Dataset: split_data (GitHub, mdtajuddin809/palm-Leaf-Disease-Detection). Classes: boron deficiency, healthy, kalium, nitrogen deficiency.

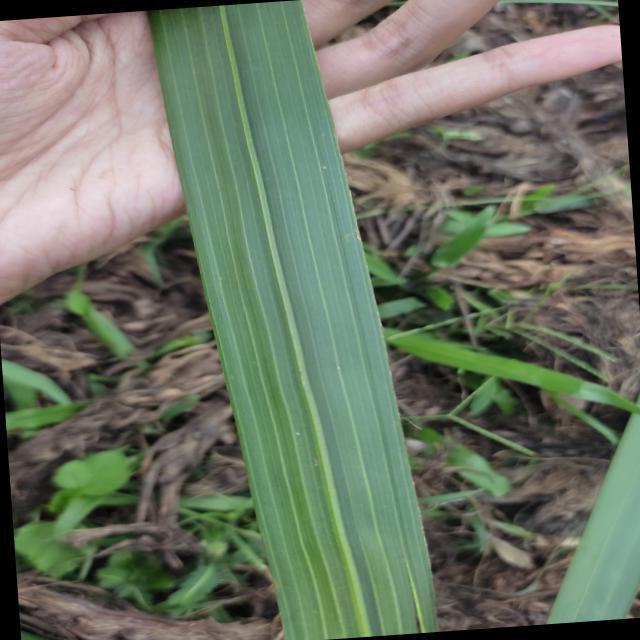
Label: healthy

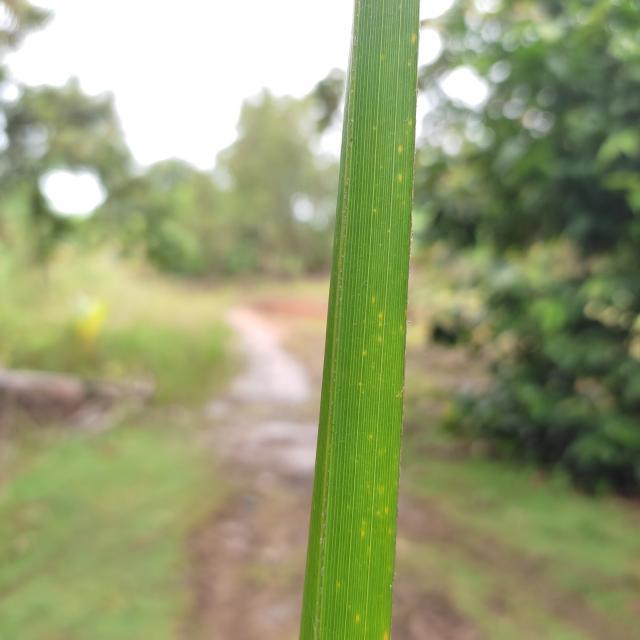
Label: kalium

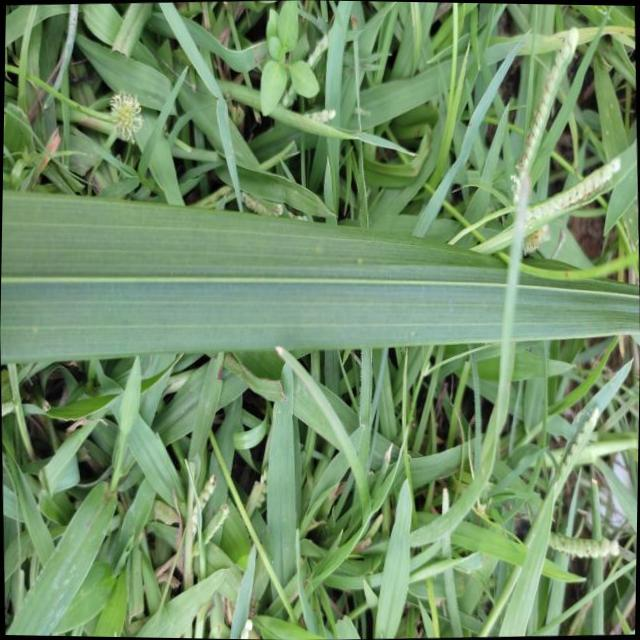
Label: healthy

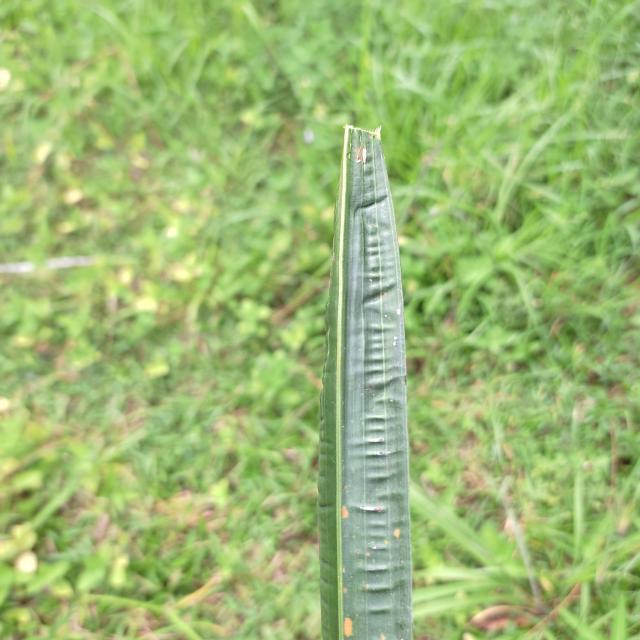
Label: boron deficiency

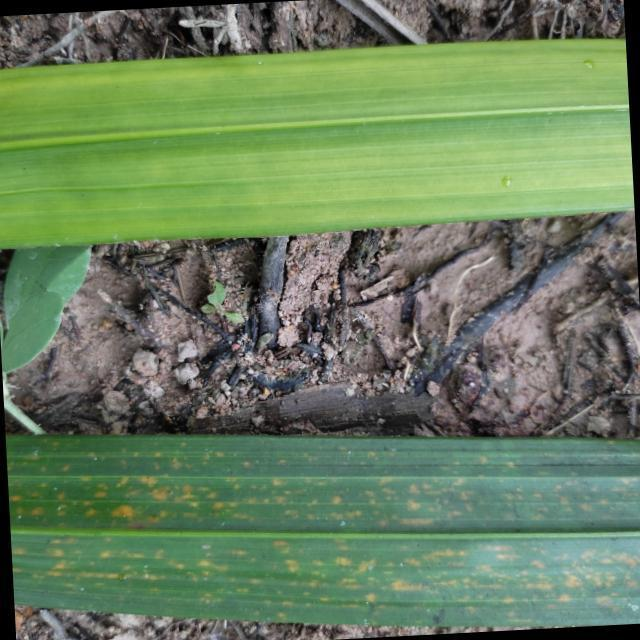
Label: nitrogen deficiency

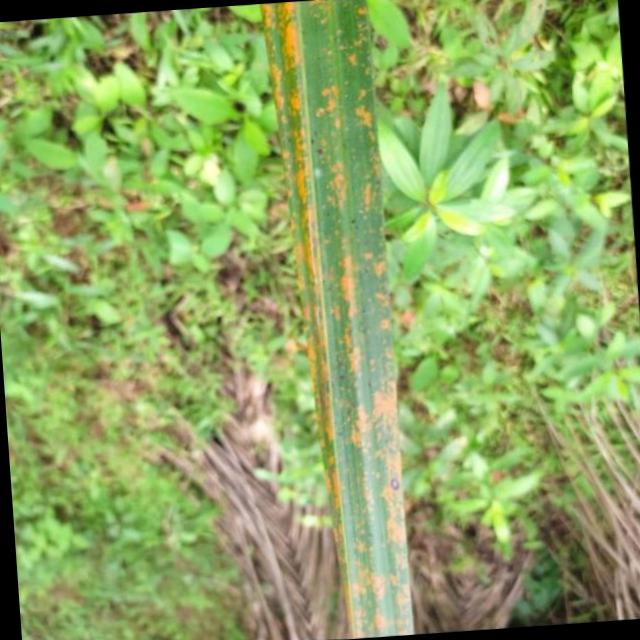
Label: kalium
